The GitHub repository Inteli-College/2025-1B-T12-EC06-G01 contains a labelled image folder "fissura_dataset_augmented" with 2 categories: fissura retracao, fissura termica. Examples follow, each with its label.

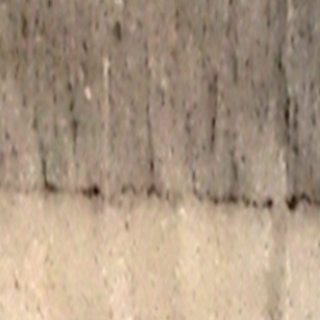
Label: fissura termica

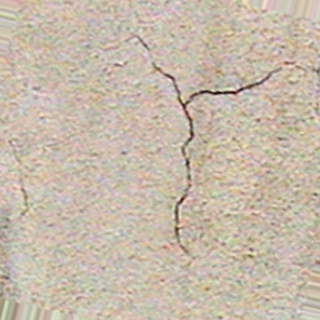
Label: fissura retracao

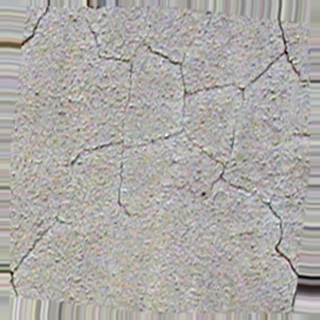
Label: fissura retracao

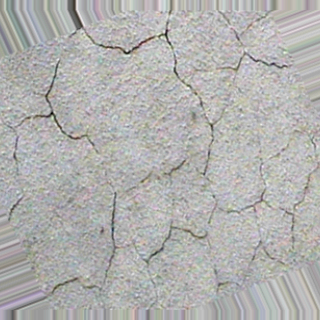
Label: fissura retracao

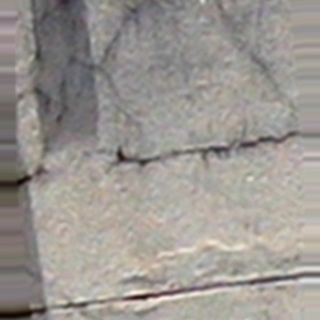
Label: fissura termica

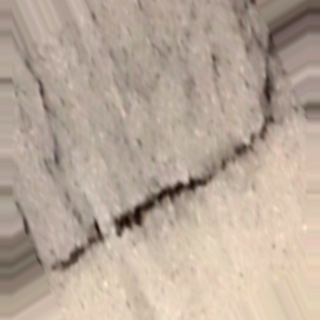
Label: fissura termica
